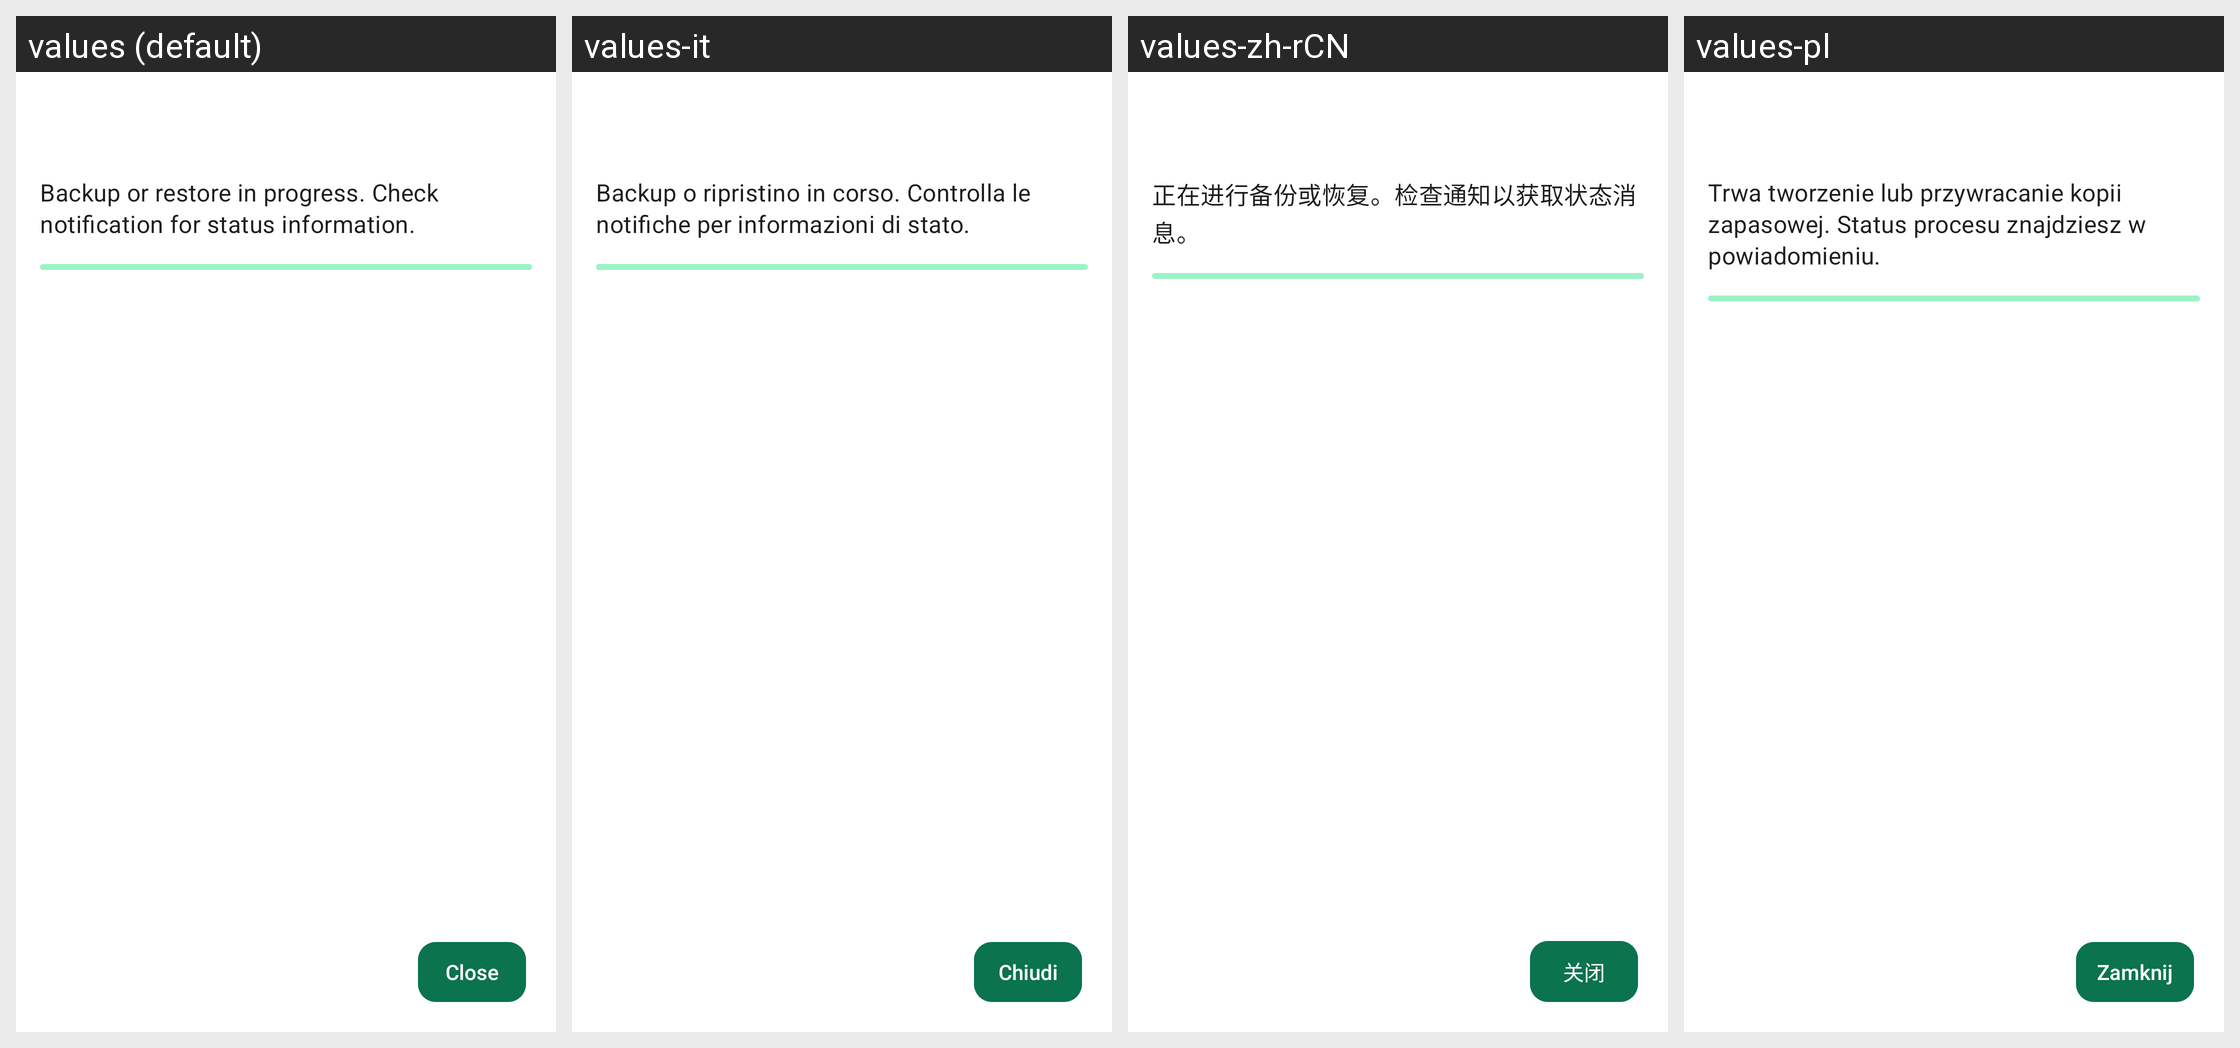

Translations of the strings shown on this Android screen, per locale in the grid:
Android screen res/layout/activity_backup_restore_progress.xml rendered under 4 locales, left to right: values (default), values-it, values-zh-rCN, values-pl. Device: Nexus 5 (rendered at 1080×1920; each locale shown at half size, 540×960, under a caption strip naming it); theme Theme.Threema.WithToolbar.
Other locales in the repository, not shown: values-be-rBY, values-bg, values-ca, values-cs, values-de, values-es, values-fr, values-gsw, values-hu, values-ja, values-nl-rNL, values-no, values-pt-rBR, values-rm, values-ru, values-sk, values-tr, values-uk, values-zh-rTW.
Strings drawn on this screen, with the default value and each locale's value (text and hints the layout hard-codes, and strings that could not be matched under every locale, appear in the picture but are not listed):

backup_restore_in_progress
  values: Backup or restore in progress. Check notification for status information.
  values-it: Backup o ripristino in corso. Controlla le notifiche per informazioni di stato.
  values-zh-rCN: 正在进行备份或恢复。检查通知以获取状态消息。
  values-pl: Trwa tworzenie lub przywracanie kopii zapasowej. Status procesu znajdziesz w powiadomieniu.

close
  values: Close
  values-it: Chiudi
  values-zh-rCN: 关闭
  values-pl: Zamknij
